Photos from the image-classification dataset "dataset" in the GitHub repository nicolawatt/ENG5337. Its 6 classes are: horizontal, junction, left, no line, right, vertical.

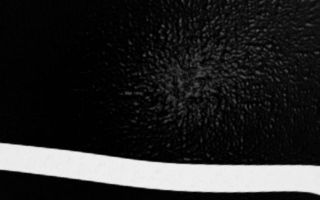
Label: horizontal

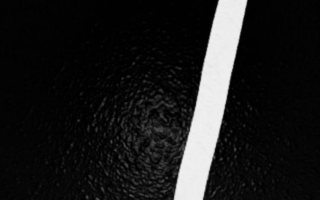
Label: vertical

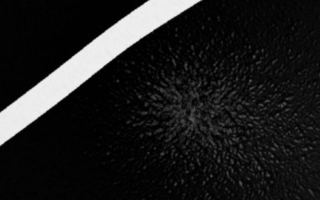
Label: right

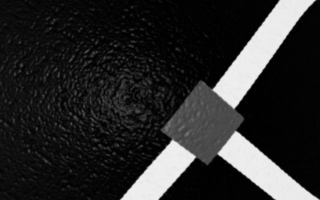
Label: junction

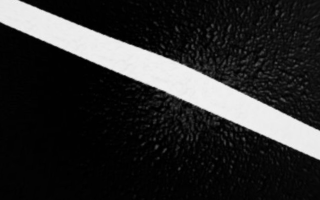
Label: left

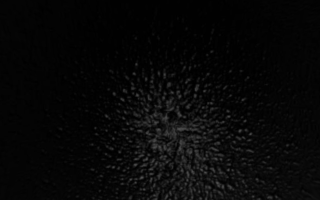
Label: no line
